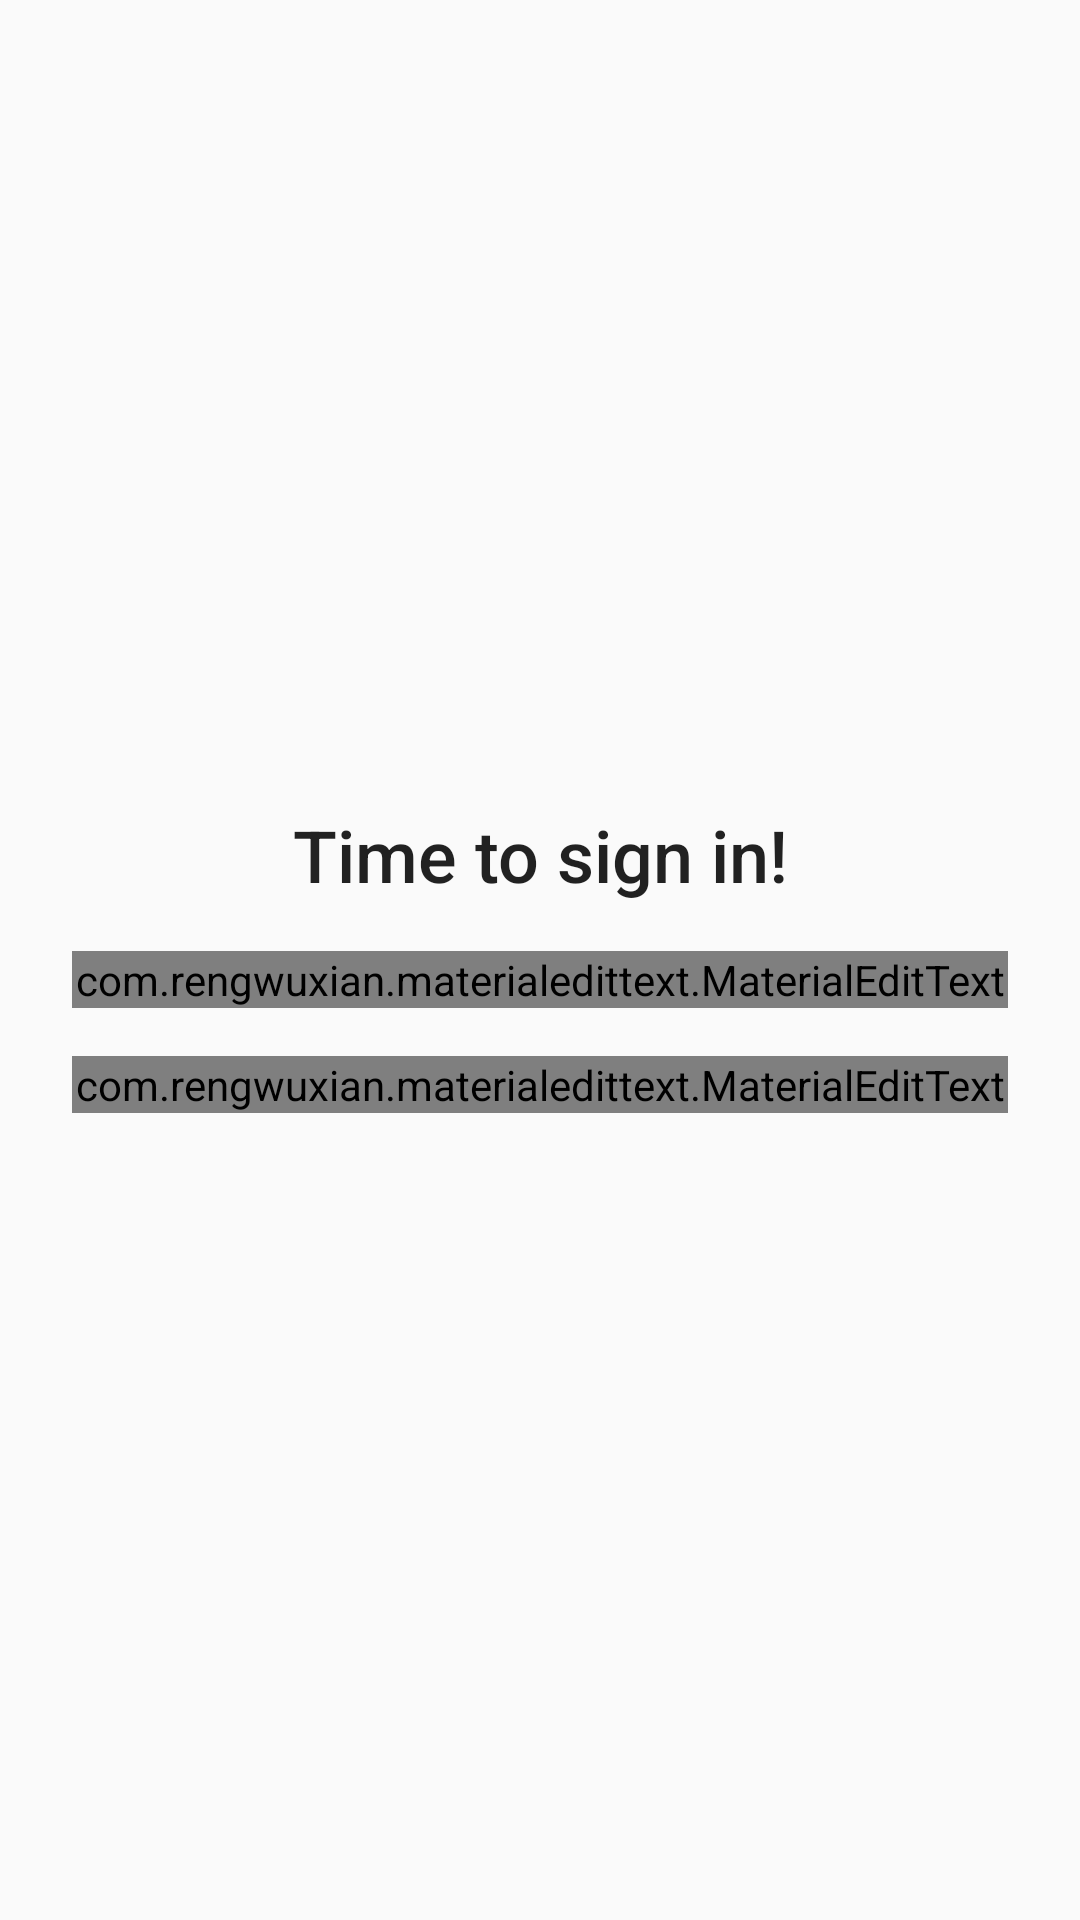

Here is an Android app screen rendered from its layout file. Give the layout XML and the strings, colors and styles it references.
<!-- AndroidManifest.xml: application theme AppTheme -->
<!-- res/layout/fragment_slide_login.xml -->
<?xml version="1.0" encoding="utf-8"?>
<LinearLayout xmlns:android="http://schemas.android.com/apk/res/android"
    xmlns:app="http://schemas.android.com/apk/res-auto"
    android:orientation="vertical"
    android:layout_width="match_parent" android:layout_height="match_parent"
    android:clipToPadding="false"
    android:gravity="center"
    android:paddingTop="@dimen/activity_vertical_margin"
    android:paddingLeft="@dimen/activity_horizontal_margin"
    android:paddingRight="@dimen/activity_horizontal_margin"
    android:paddingBottom="@dimen/activity_vertical_margin">

    <LinearLayout
        android:id="@+id/fragment_slide_login_progress"
        android:layout_width="match_parent"
        android:layout_height="match_parent"
        android:gravity="center"
        android:visibility="gone">

        <ProgressBar
            android:layout_width="wrap_content"
            android:layout_height="wrap_content" />

    </LinearLayout>

    <TextView
        android:layout_width="match_parent"
        android:layout_height="wrap_content"
        android:layout_marginTop="@dimen/baseline"
        android:layout_marginBottom="@dimen/baseline"
        android:gravity="center"
        android:textAppearance="@style/TextAppearance.AppCompat.Headline"
        android:fontFamily="sans-serif-medium"
        android:text="@string/intro_login_slide_title" />

    <com.rengwuxian.materialedittext.MaterialEditText
        android:id="@+id/fragment_slide_login_email"
        android:layout_width="match_parent"
        android:layout_height="wrap_content"
        android:layout_marginTop="@dimen/baseline"
        android:layout_marginBottom="@dimen/baseline"
        android:layout_marginLeft="@dimen/baseline"
        android:layout_marginRight="@dimen/baseline"
        android:inputType="textEmailAddress"
        android:hint="@string/hint_email"

        app:met_baseColor="@android:color/white"
        app:met_primaryColor="@android:color/white"
        app:met_iconLeft="@drawable/ic_email" />

    <com.rengwuxian.materialedittext.MaterialEditText
        android:id="@+id/fragment_slide_login_password"
        android:layout_width="match_parent"
        android:layout_height="wrap_content"
        android:layout_marginTop="@dimen/baseline"
        android:layout_marginBottom="@dimen/baseline"
        android:layout_marginLeft="@dimen/baseline"
        android:layout_marginRight="@dimen/baseline"
        android:inputType="textPassword"
        android:hint="@string/hint_password"

        app:met_baseColor="@android:color/white"
        app:met_primaryColor="@android:color/white"
        app:met_iconLeft="@drawable/ic_lock" />

</LinearLayout>
<!-- resources referenced by this layout -->
<resources>
  <dimen name="activity_horizontal_margin">16dp</dimen>
  <dimen name="activity_vertical_margin">16dp</dimen>
  <dimen name="baseline">8dp</dimen>
  <string name="hint_email">Email</string>
  <string name="hint_password">Password</string>
  <string name="intro_login_slide_title">Time to sign in!</string>
  <style name="AppTheme" parent="Theme.AppCompat.Light.DarkActionBar">
          
          <item name="colorPrimary">@color/colorPrimary</item>
          <item name="colorPrimaryDark">@color/colorPrimaryDark</item>
          <item name="colorAccent">@color/colorAccent</item>
      </style>
  <color name="colorPrimary">#FF9100</color>
  <color name="colorPrimaryDark">#FF6D00</color>
  <color name="colorAccent">#DD2C00</color>
</resources>
